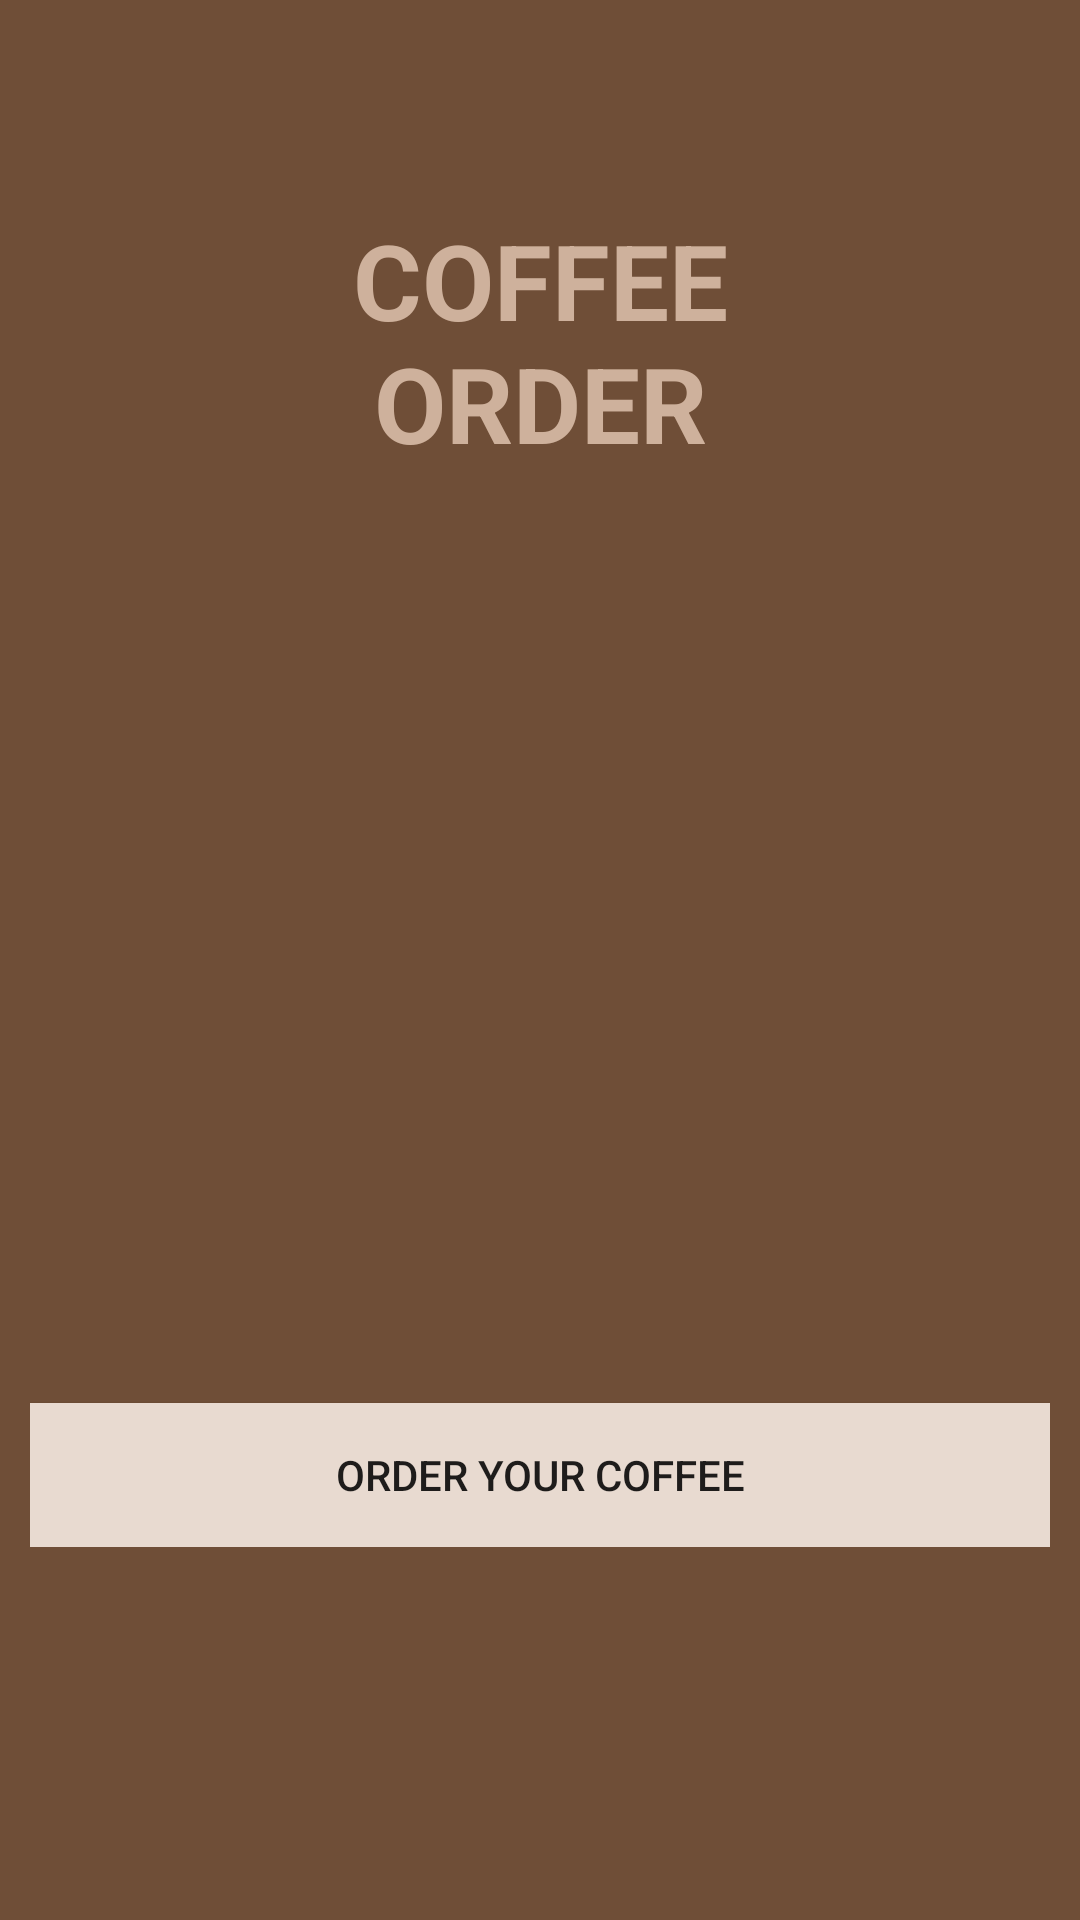

Write the Android layout XML for this screen, with the resource values it uses.
<!-- AndroidManifest.xml: application theme AppTheme -->
<!-- res/layout/activity_search.xml -->
<?xml version="1.0" encoding="utf-8"?>
<LinearLayout xmlns:android="http://schemas.android.com/apk/res/android"
    android:layout_width="match_parent"
    android:layout_height="match_parent"
    android:background="@color/colorBackground"
    android:padding="10dp"
    android:orientation="vertical">

    <TextView
        android:padding="60dp"
        android:layout_width="match_parent"
        android:layout_height="wrap_content"
        android:text="@string/search_new_entry_title"
        android:textAlignment="center"
        android:textAllCaps="true"
        android:textColor="@color/colorText"
        android:textSize="35dp"
        android:textStyle="bold" />
    <LinearLayout

        android:layout_width="match_parent"
        android:layout_height="wrap_content">

    <Button
        android:id="@+id/new_entry_button"
        android:layout_width="match_parent"
        android:layout_height="wrap_content"
        android:layout_marginTop="250dp"
        android:layout_weight="1"
        android:background="@color/colorAccent"
        android:text="@string/search_new_entry_button" />

    </LinearLayout>

</LinearLayout>
<!-- resources referenced by this layout -->
<resources>
  <color name="colorAccent">#e8dad0</color>
  <color name="colorBackground">#6f4e37</color>
  <color name="colorText">#ceb19c</color>
  <string name="search_new_entry_button">Order your coffee</string>
  <string name="search_new_entry_title">Coffee Order</string>
  <style name="AppTheme" parent="Theme.AppCompat.Light.DarkActionBar">
          
          <item name="colorPrimary">@color/colorPrimary</item>
          <item name="colorPrimaryDark">@color/colorPrimaryDark</item>
          <item name="colorAccent">@color/colorAccent</item>
  
  
      </style>
  <color name="colorPrimary">#008577</color>
  <color name="colorPrimaryDark">#00574B</color>
</resources>
